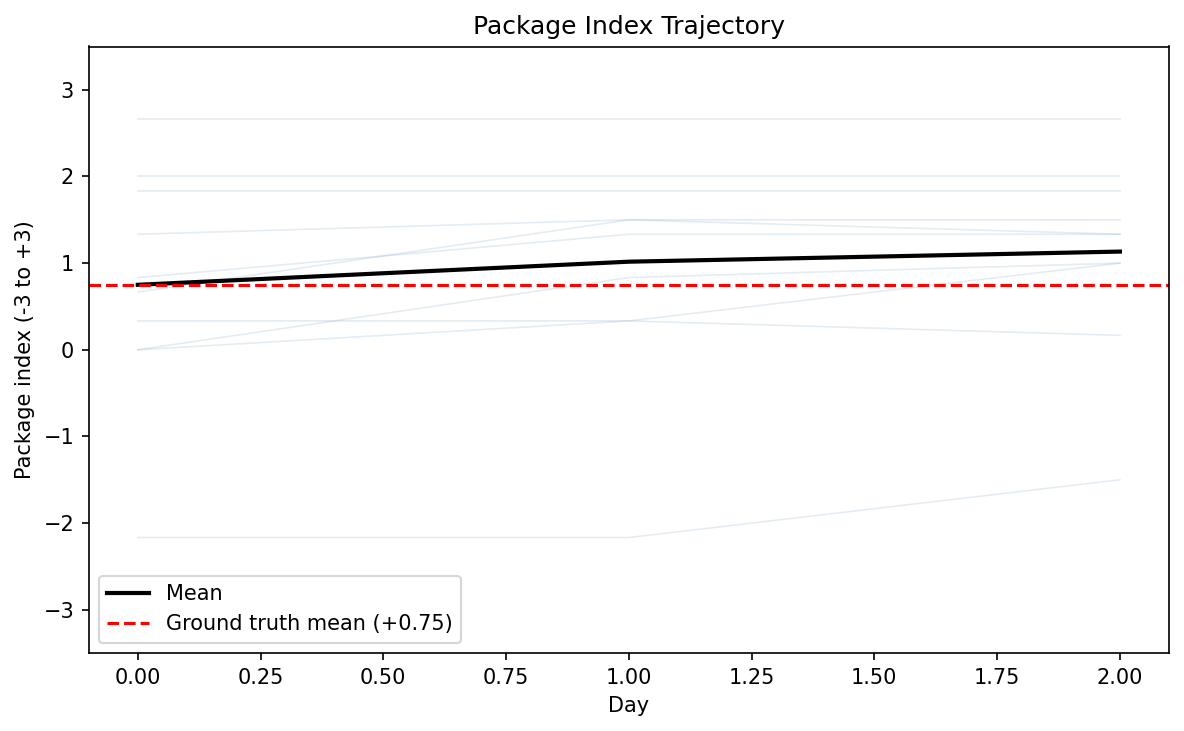

The table this chart was drawn from, first rows:
agent_id, day, index_name, package_scope, package_index
165.0, 0, ProClimatePolSupp, climate_policy_package, 0.8333
165.0, 1, ProClimatePolSupp, climate_policy_package, 1.333
165.0, 2, ProClimatePolSupp, climate_policy_package, 1.333
582.0, 0, ProClimatePolSupp, climate_policy_package, 0.0
582.0, 1, ProClimatePolSupp, climate_policy_package, 0.3333
582.0, 2, ProClimatePolSupp, climate_policy_package, 0.1667
1379, 0, ProClimatePolSupp, climate_policy_package, 0.3333
1379, 1, ProClimatePolSupp, climate_policy_package, 0.3333
1379, 2, ProClimatePolSupp, climate_policy_package, 1.0
713.0, 0, ProClimatePolSupp, climate_policy_package, -2.167
713.0, 1, ProClimatePolSupp, climate_policy_package, -2.167
713.0, 2, ProClimatePolSupp, climate_policy_package, -1.5
1878, 0, ProClimatePolSupp, climate_policy_package, 0.6667
1878, 1, ProClimatePolSupp, climate_policy_package, 1.5
1878, 2, ProClimatePolSupp, climate_policy_package, 1.333
844.0, 0, ProClimatePolSupp, climate_policy_package, 2.0
844.0, 1, ProClimatePolSupp, climate_policy_package, 2.0
844.0, 2, ProClimatePolSupp, climate_policy_package, 2.0
409.0, 0, ProClimatePolSupp, climate_policy_package, 1.833
409.0, 1, ProClimatePolSupp, climate_policy_package, 1.833
409.0, 2, ProClimatePolSupp, climate_policy_package, 1.833
1957, 0, ProClimatePolSupp, climate_policy_package, 2.667
1957, 1, ProClimatePolSupp, climate_policy_package, 2.667
1957, 2, ProClimatePolSupp, climate_policy_package, 2.667
91.0, 0, ProClimatePolSupp, climate_policy_package, 1.333
91.0, 1, ProClimatePolSupp, climate_policy_package, 1.5
91.0, 2, ProClimatePolSupp, climate_policy_package, 1.5
69.0, 0, ProClimatePolSupp, climate_policy_package, 0.0
69.0, 1, ProClimatePolSupp, climate_policy_package, 0.8333
69.0, 2, ProClimatePolSupp, climate_policy_package, 1.0
